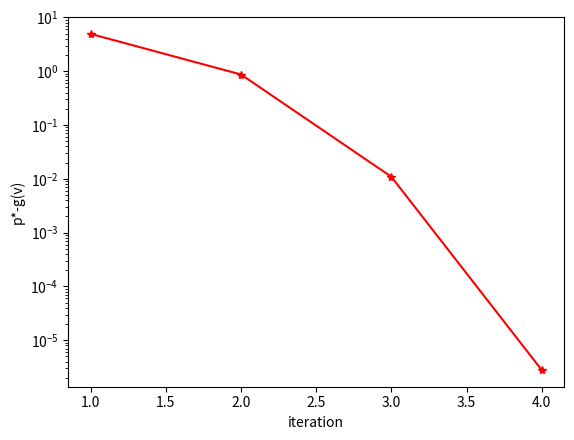

Write the Python code that produced this figure.
import numpy as np
import matplotlib.pyplot as plt

seed = 123
np.random.seed(seed)

MAXITERS = 100
ALPHA = 0.01
BETA = 0.5
NTTOL = 1e-8

def optimize(A, b):
    nu = np.zeros(p)
    vals = []
    for _ in range(MAXITERS):
        val = np.dot(b.T, nu) + np.sum(np.exp(-np.dot(A.T, nu) - 1))
        vals.append(val)
        grad = b - np.dot(A, np.exp(-np.dot(A.T, nu) - 1))
        hess = np.dot(np.dot(A, np.diagflat(np.exp(-np.dot(A.T, nu) - 1))), A.T)
        v = -np.linalg.solve(hess, grad)
        fprime = np.dot(grad.T, v)
        if abs(fprime) < NTTOL:
            break

        t = 1
        while np.dot(b.T, nu + t * v) + np.sum(np.exp(-np.dot(A.T, nu + t * v) - 1)) > val + t * ALPHA * fprime:
            t = BETA * t

        nu = nu + t * v

    vals.append(np.dot(b, nu) + np.sum(np.exp(-np.dot(A.T, nu) - 1)))

    return nu, vals


if __name__ == '__main__':
    n = 100
    p = 30
    # 生成p*n的满秩矩阵
    while True:
        A = np.random.rand(p, n)
        if np.linalg.matrix_rank(A) == p:
            break

    x0 = np.random.rand(n)

    b = np.dot(A, x0)

    result, vals = optimize(A, b)

    res = [vals[i] - vals[-1] for i in range(len(vals) - 1)]
    plt.plot([i+1 for i in range(4)], res[:4], 'r*-')
    plt.xlabel('iteration')
    plt.ylabel('p*-g(v)')
    plt.yscale('log')
    plt.show()


